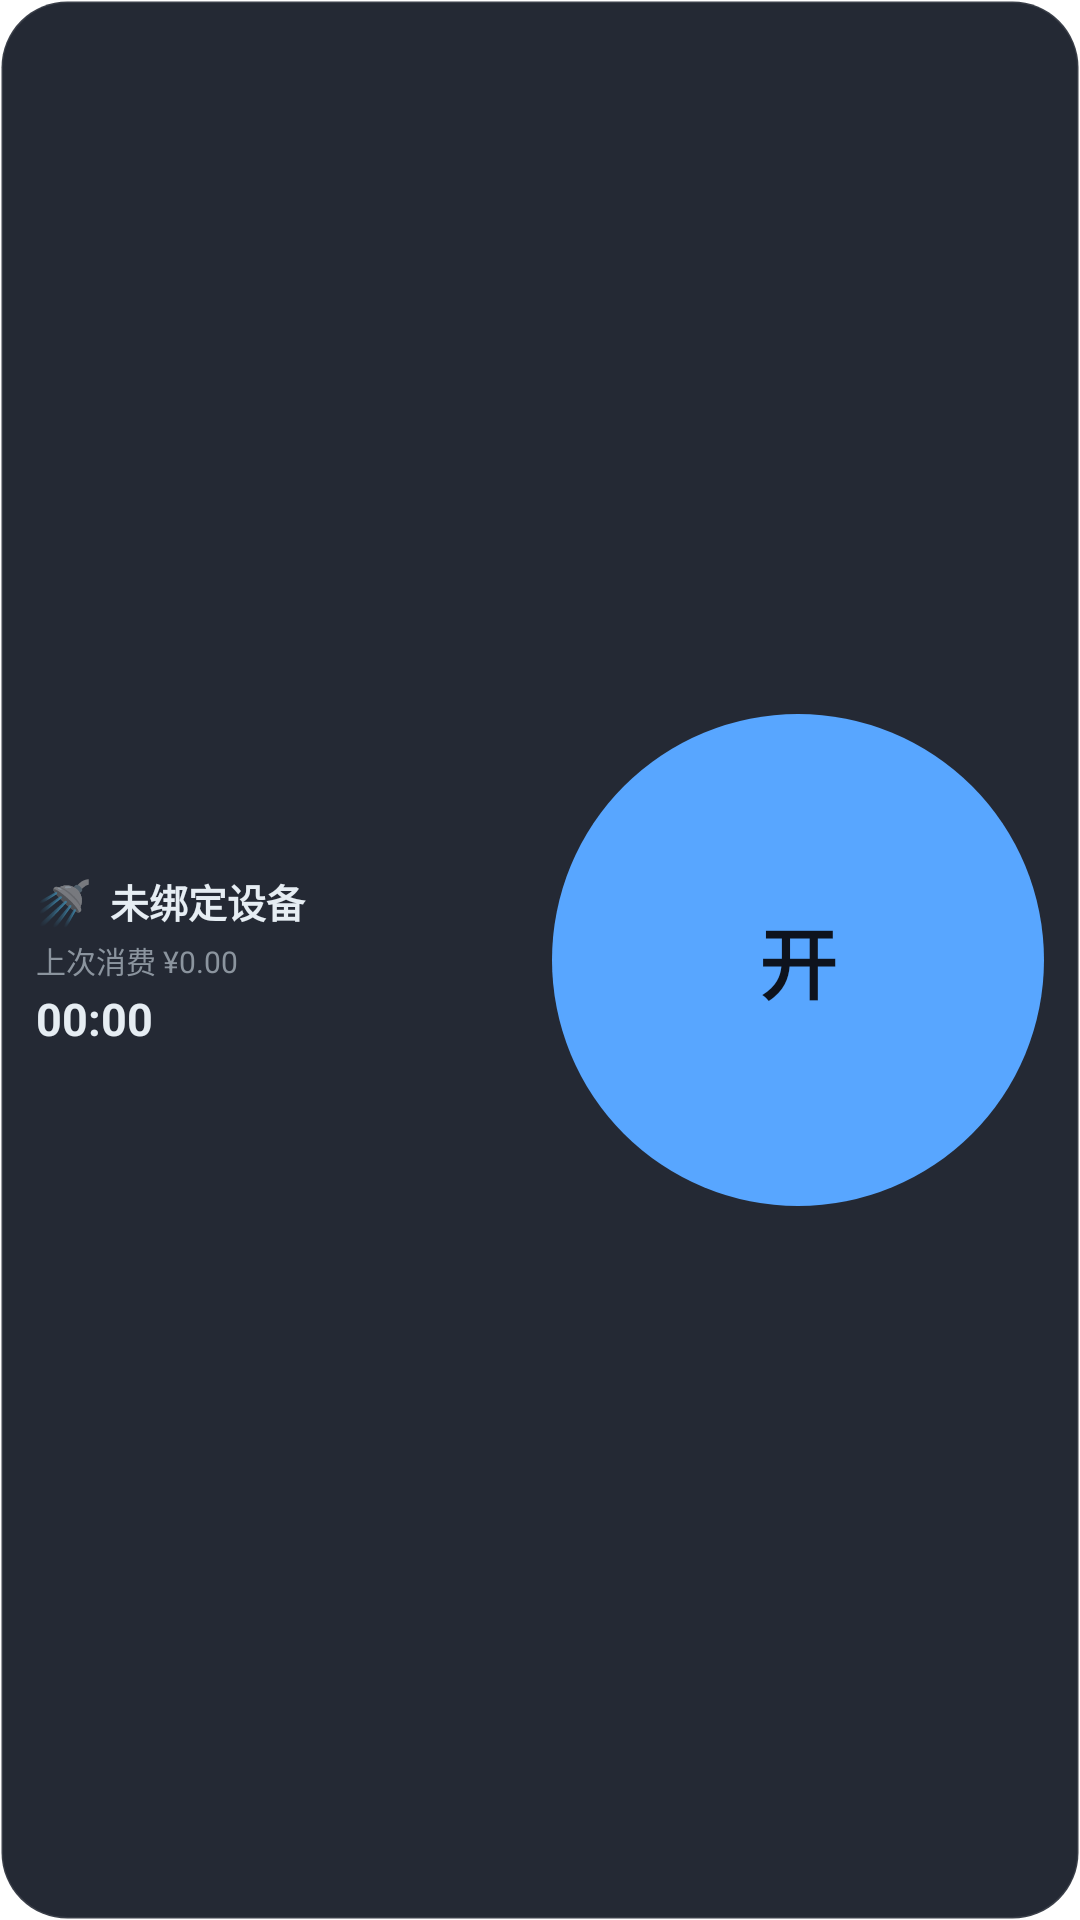

Layout XML and referenced resources for this Android screen:
<!-- AndroidManifest.xml: application theme Theme.LinYu -->
<!-- res/layout/widget_linyu_2x2_wide_dark.xml -->
<?xml version="1.0" encoding="utf-8"?>
<LinearLayout xmlns:android="http://schemas.android.com/apk/res/android"
    android:id="@+id/widget_root"
    android:layout_width="match_parent"
    android:layout_height="match_parent"
    android:orientation="horizontal"
    android:background="@drawable/widget_bg_dark"
    android:padding="12dp"
    android:gravity="center_vertical">

    <LinearLayout
        android:layout_width="0dp"
        android:layout_height="wrap_content"
        android:layout_weight="1"
        android:orientation="vertical">

        <LinearLayout
            android:layout_width="match_parent"
            android:layout_height="wrap_content"
            android:orientation="horizontal"
            android:gravity="center_vertical">

            <TextView
                android:id="@+id/widget_emoji"
                android:layout_width="wrap_content"
                android:layout_height="wrap_content"
                android:textSize="15sp"
                android:text="🚿" />

            <TextView
                android:id="@+id/widget_device"
                android:layout_width="0dp"
                android:layout_height="wrap_content"
                android:layout_weight="1"
                android:layout_marginStart="6dp"
                android:textSize="13sp"
                android:textStyle="bold"
                android:maxLines="1"
                android:ellipsize="end"
                android:textColor="#E6EDF3"
                android:text="未绑定设备" />
        </LinearLayout>

        <TextView
            android:id="@+id/widget_lastconsume"
            android:layout_width="match_parent"
            android:layout_height="wrap_content"
            android:layout_marginTop="2dp"
            android:textSize="10sp"
            android:maxLines="1"
            android:ellipsize="end"
            android:textColor="#8B949E"
            android:text="上次消费 ¥0.00" />

        <Chronometer
            android:id="@+id/widget_timer"
            android:layout_width="match_parent"
            android:layout_height="wrap_content"
            android:layout_marginTop="2dp"
            android:textSize="15sp"
            android:textStyle="bold"
            android:textColor="#E6EDF3"
            android:text="00:00" />
    </LinearLayout>

    <FrameLayout
        android:layout_width="0dp"
        android:layout_height="match_parent"
        android:layout_weight="1"
        android:layout_marginStart="8dp">

        <ImageView
            android:id="@+id/widget_action_start"
            android:layout_width="match_parent"
            android:layout_height="match_parent"
            android:scaleType="fitCenter"
            android:src="@drawable/widget_circle_start_dark" />

        <ImageView
            android:id="@+id/widget_action_stop"
            android:layout_width="match_parent"
            android:layout_height="match_parent"
            android:scaleType="fitCenter"
            android:src="@drawable/widget_circle_stop_dark"
            android:visibility="gone" />

        <TextView
            android:id="@+id/widget_action_label"
            android:layout_width="wrap_content"
            android:layout_height="wrap_content"
            android:layout_gravity="center"
            android:textSize="26sp"
            android:textStyle="bold"
            android:textColor="#0E131D"
            android:text="开" />
    </FrameLayout>
</LinearLayout>
<!-- resources referenced by this layout -->
<resources>
  <!-- drawable widget_bg_dark (drawable) -->
  <?xml version="1.0" encoding="utf-8"?>
  <shape xmlns:android="http://schemas.android.com/apk/res/android"
      android:shape="rectangle">
      <solid android:color="#F71D232E" />
      <corners android:radius="22dp" />
      <stroke android:width="1dp" android:color="#1AFFFFFF" />
  </shape>
  <!-- drawable widget_circle_start_dark (drawable) -->
  <?xml version="1.0" encoding="utf-8"?>
  <shape xmlns:android="http://schemas.android.com/apk/res/android"
      android:shape="oval">
      <solid android:color="#58A6FF" />
      <size android:width="100dp" android:height="100dp" />
  </shape>
  <!-- drawable widget_circle_stop_dark (drawable) -->
  <?xml version="1.0" encoding="utf-8"?>
  <shape xmlns:android="http://schemas.android.com/apk/res/android"
      android:shape="oval">
      <solid android:color="#F85149" />
      <size android:width="100dp" android:height="100dp" />
  </shape>
  <style name="Theme.LinYu" parent="Theme.MaterialComponents.DayNight.NoActionBar">
          <item name="colorPrimary">#2563EB</item>
          <item name="colorPrimaryVariant">#1D4ED8</item>
          <item name="colorOnPrimary">@color/white</item>
          <item name="colorSecondary">#6B7280</item>
          <item name="colorSecondaryVariant">#4B5563</item>
          <item name="colorOnSecondary">@color/white</item>
          <item name="android:statusBarColor">?attr/colorPrimaryVariant</item>
      </style>
  <color name="white">#FFFFFFFF</color>
</resources>
